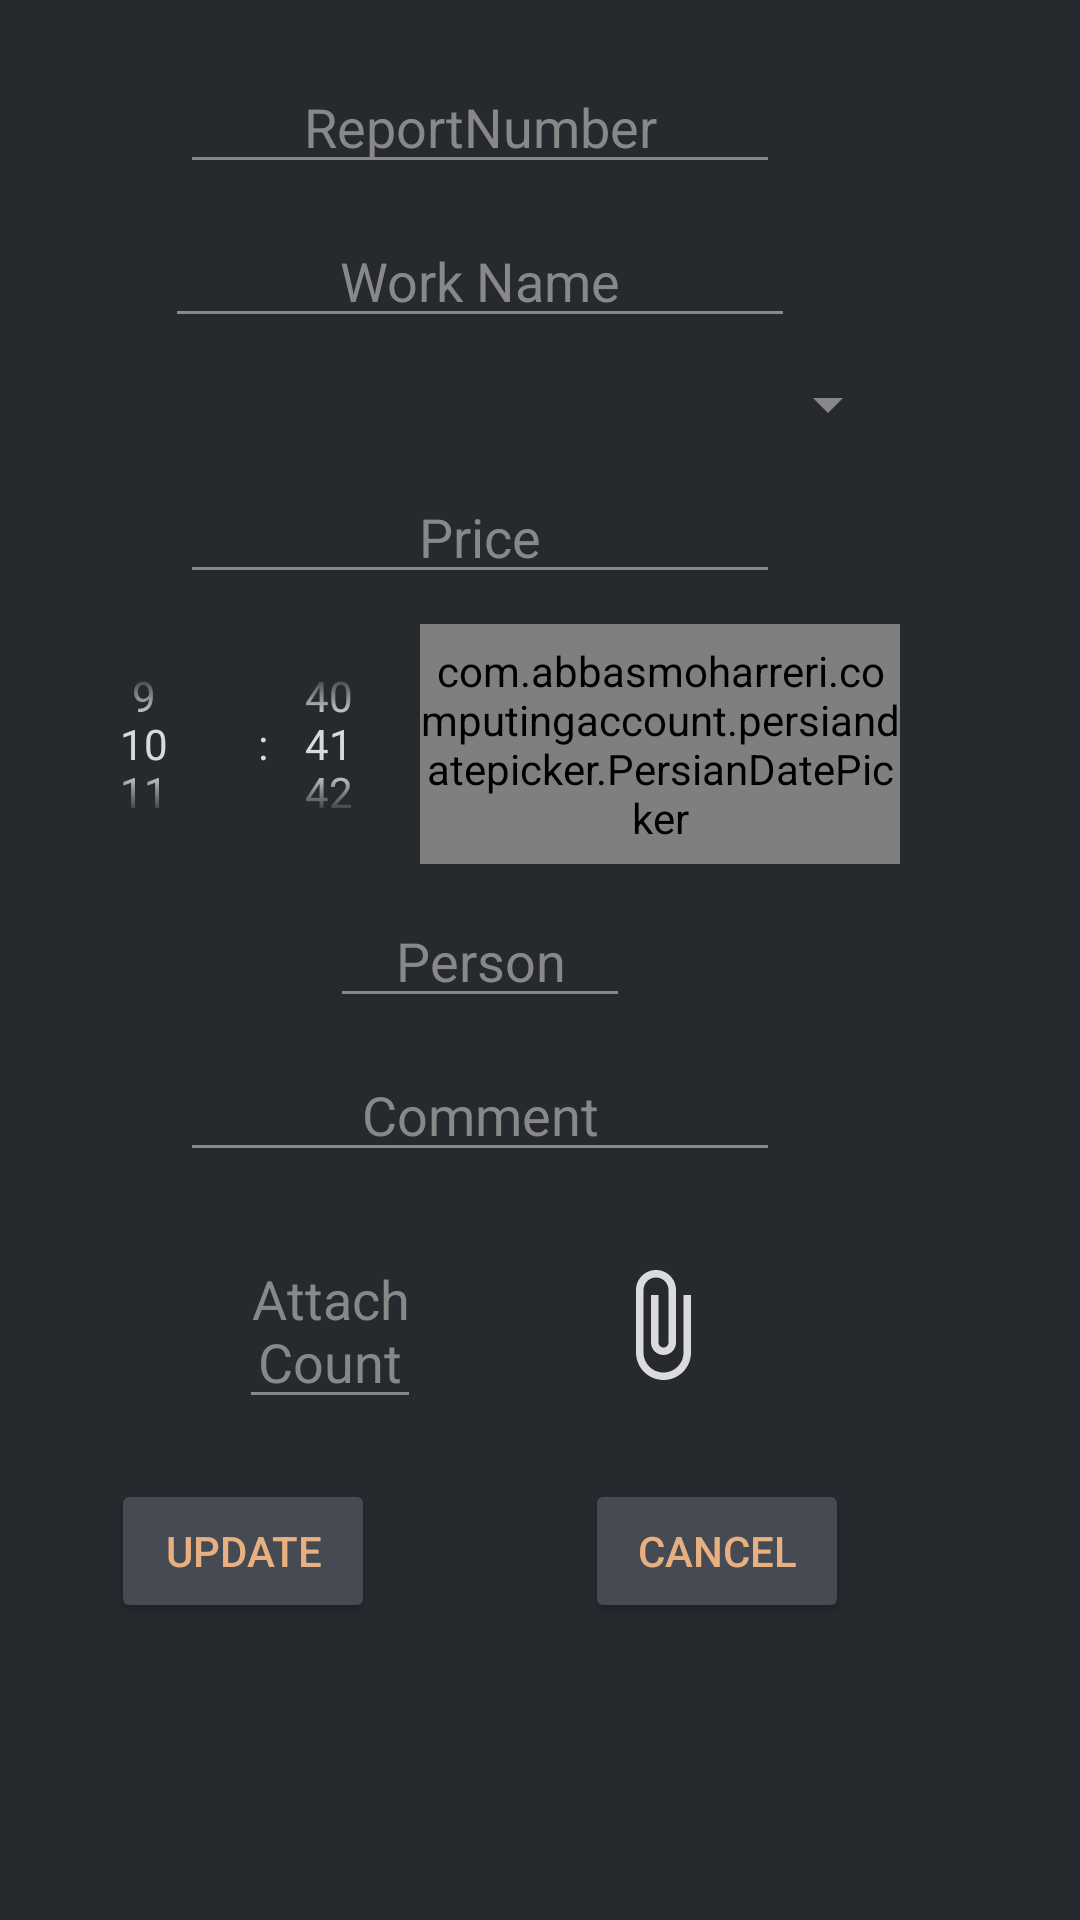

Here is an Android app screen rendered from its layout file. Give the layout XML and the strings, colors and styles it references.
<!-- AndroidManifest.xml: application theme Dark_AppTheme -->
<!-- res/layout/dialog_update_work.xml -->
<?xml version="1.0" encoding="utf-8"?>
<androidx.constraintlayout.widget.ConstraintLayout
    xmlns:android="http://schemas.android.com/apk/res/android"
    xmlns:app="http://schemas.android.com/apk/res-auto"
    xmlns:tools="http://schemas.android.com/tools"
    android:layout_width="wrap_content"
    android:layout_height="wrap_content"
    android:layout_gravity="center_horizontal">


    <ScrollView
        android:layout_width="wrap_content"
        android:layout_height="wrap_content"
        tools:ignore="MissingConstraints">

        <androidx.constraintlayout.widget.ConstraintLayout
            android:layout_width="wrap_content"
            android:layout_height="wrap_content"
            android:layout_gravity="center_horizontal">



            <AutoCompleteTextView
                android:id="@+id/dialog_update_report_number_work"
                android:layout_width="200dp"
                android:textAlignment="center"
                android:layout_height="wrap_content"
                android:layout_marginTop="20dp"
                android:hint="@string/editText_hint_reportnumber"
                app:layout_constraintEnd_toEndOf="parent"
                app:layout_constraintStart_toStartOf="parent"
                app:layout_constraintTop_toTopOf="parent"
                tools:ignore="MissingConstraints" />


            <AutoCompleteTextView
                android:id="@+id/dialog_update_work_name_work"
                android:layout_width="210dp"
                android:layout_height="wrap_content"
                android:textAlignment="center"
                android:layout_marginTop="10dp"
                android:hint="@string/editText_hint_work_name"
                app:layout_constraintEnd_toEndOf="parent"
                app:layout_constraintStart_toStartOf="parent"
                app:layout_constraintTop_toBottomOf="@id/dialog_update_report_number_work"
                tools:ignore="MissingConstraints" />


            <Spinner
                android:id="@+id/dialog_update_account_name_work"
                android:layout_width="280dp"
                android:layout_height="wrap_content"
                android:textAlignment="center"
                android:layout_marginTop="10dp"
                android:autofillHints="Account Name"
                app:layout_constraintEnd_toEndOf="parent"
                app:layout_constraintStart_toStartOf="parent"
                app:layout_constraintTop_toBottomOf="@id/dialog_update_work_name_work"
                tools:ignore="MissingConstraints" />



            <EditText
                android:id="@+id/dialog_update_price_work"
                android:layout_width="200dp"
                android:layout_height="wrap_content"
                android:textAlignment="center"
                android:layout_marginTop="10dp"
                android:hint="@string/editText_price"
                app:layout_constraintEnd_toEndOf="parent"
                app:layout_constraintStart_toStartOf="parent"
                app:layout_constraintTop_toBottomOf="@id/dialog_update_account_name_work"
                tools:ignore="MissingConstraints" />


            <LinearLayout
                android:id="@+id/dialog_update_container_date_time_work"
                android:layout_width="wrap_content"
                android:layout_height="wrap_content"
                android:layout_marginTop="10dp"
                android:layout_marginEnd="20dp"
                android:gravity="center"
                android:orientation="horizontal"
                app:layout_constraintEnd_toEndOf="parent"
                app:layout_constraintStart_toStartOf="parent"
                app:layout_constraintTop_toBottomOf="@id/dialog_update_price_work"
                tools:ignore="MissingConstraints">





                <TimePicker
                    android:id="@+id/dialog_update_time_work"
                    android:layout_width="140dp"
                    android:layout_height="80dp"
                    android:timePickerMode="spinner"
                    android:hint="Time" />


                <com.abbasmoharreri.computingaccount.persiandatepicker.PersianDatePicker
                    android:id="@+id/dialog_update_date_work"
                    android:layout_width="160dp"
                    android:layout_height="80dp" />

            </LinearLayout>





            <LinearLayout
                android:id="@+id/dialog_update_container_person_attach_work"
                android:layout_width="wrap_content"
                android:layout_height="wrap_content"
                android:layout_marginTop="10dp"
                android:gravity="center"
                android:orientation="horizontal"
                app:layout_constraintEnd_toEndOf="parent"
                app:layout_constraintStart_toStartOf="parent"
                app:layout_constraintTop_toBottomOf="@id/dialog_update_container_date_time_work">


                <AutoCompleteTextView
                    android:id="@+id/dialog_update_person_work"
                    android:layout_width="100dp"
                    android:layout_height="wrap_content"
                    android:textAlignment="center"
                    android:hint="@string/editText_hint_person" />

            </LinearLayout>


            <EditText
                android:id="@+id/dialog_update_comment_work"
                android:layout_width="200dp"
                android:layout_height="wrap_content"
                android:layout_marginTop="10dp"
                android:textAlignment="center"
                android:hint="@string/editText_hint_comment"
                app:layout_constraintEnd_toEndOf="parent"
                app:layout_constraintStart_toStartOf="parent"
                app:layout_constraintTop_toBottomOf="@id/dialog_update_container_person_attach_work"
                tools:ignore="MissingConstraints" />


            <LinearLayout
                android:id="@+id/dialog_update_container_add_picture_button_attach_count"
                android:layout_width="match_parent"
                android:layout_height="wrap_content"
                tools:ignore="MissingConstraints"
                app:layout_constraintTop_toBottomOf="@+id/dialog_update_comment_work"
                app:layout_constraintEnd_toEndOf="parent"
                app:layout_constraintStart_toStartOf="parent"
                android:orientation="horizontal"
                android:gravity="center|center_horizontal"
                android:layout_margin="20dp">


                <EditText
                    android:id="@+id/dialog_update_attach_count"
                    android:layout_width="wrap_content"
                    android:layout_height="wrap_content"
                    android:hint="@string/editText_hint_attach_ncount"
                    android:textAlignment="center"
                    android:inputType="number" />


                <ImageView
                    android:id="@+id/dialog_update_add_picture_button"
                    android:layout_width="40dp"
                    android:layout_height="40dp"
                    android:layout_marginStart="60dp"
                    android:src="@drawable/ic_attach_file_24dp" />

            </LinearLayout>


            <LinearLayout
                android:id="@+id/dialog_update_container_image_work"
                android:layout_width="match_parent"
                android:layout_height="wrap_content"
                android:layout_marginTop="10dp"
                android:gravity="center"
                android:orientation="vertical"
                app:layout_constraintEnd_toEndOf="parent"
                app:layout_constraintStart_toStartOf="parent"
                app:layout_constraintTop_toBottomOf="@+id/dialog_update_container_add_picture_button_attach_count">



            </LinearLayout>


            <LinearLayout
                android:id="@+id/dialog_update_container_cancel_update_button_work"
                android:layout_width="match_parent"
                android:layout_height="wrap_content"
                android:layout_marginTop="10dp"
                android:gravity="center"
                android:orientation="horizontal"
                android:paddingBottom="10dp"
                app:layout_constraintEnd_toEndOf="parent"
                app:layout_constraintStart_toStartOf="parent"
                app:layout_constraintTop_toBottomOf="@+id/dialog_update_container_image_work"
                tools:ignore="MissingConstraints">


                <Button
                    android:id="@+id/dialog_update_button_update_work"
                    android:layout_width="wrap_content"
                    android:layout_height="wrap_content"
                    android:text="@string/button_name_update" />

                <Button
                    android:id="@+id/dialog_update_button_cancel_work"
                    android:layout_width="wrap_content"
                    android:layout_height="wrap_content"
                    android:layout_marginLeft="70dp"
                    android:text="@string/button_name_cancel" />

            </LinearLayout>


        </androidx.constraintlayout.widget.ConstraintLayout>


    </ScrollView>


</androidx.constraintlayout.widget.ConstraintLayout>
<!-- resources referenced by this layout -->
<resources>
  <!-- drawable ic_attach_file_24dp (drawable) -->
  <vector android:height="24dp" android:tint="?attr/vector_color"
      android:viewportHeight="24.0" android:viewportWidth="24.0"
      android:width="24dp" xmlns:android="http://schemas.android.com/apk/res/android">
      <path android:fillColor="#FF000000" android:pathData="M16.5,6v11.5c0,2.21 -1.79,4 -4,4s-4,-1.79 -4,-4V5c0,-1.38 1.12,-2.5 2.5,-2.5s2.5,1.12 2.5,2.5v10.5c0,0.55 -0.45,1 -1,1s-1,-0.45 -1,-1V6H10v9.5c0,1.38 1.12,2.5 2.5,2.5s2.5,-1.12 2.5,-2.5V5c0,-2.21 -1.79,-4 -4,-4S7,2.79 7,5v12.5c0,3.04 2.46,5.5 5.5,5.5s5.5,-2.46 5.5,-5.5V6h-1.5z"/>
  </vector>
  <string name="button_name_cancel">Cancel</string>
  <string name="button_name_update">UPDATE</string>
  <string name="editText_hint_attach_ncount">Attach\nCount</string>
  <string name="editText_hint_comment">Comment</string>
  <string name="editText_hint_person">Person</string>
  <string name="editText_hint_reportnumber">ReportNumber</string>
  <string name="editText_hint_work_name">Work Name</string>
  <string name="editText_price">Price</string>
  <color name="dark_ColorPrimary">#26292e</color>
  <color name="dark_ColorPrimaryDark">#464B53</color>
  <color name="yellow_primary">#e8b081</color>
  <color name="white_primary">#eaeaeaea</color>
  <color name="grey_primary">#888888</color>
  <style name="custom_dark_edit_text" parent="Widget.AppCompat.EditText">
          <item name="android:textColor">@color/yellow_primary</item>
          <item name="android:textColorHint">@color/grey_primary</item>
      </style>
  <style name="custom_dark_auto_complete_text_view" parent="Widget.AppCompat.AutoCompleteTextView">
          <item name="android:textColor">@color/yellow_primary</item>
      </style>
  <style name="custom_dark_widget_button" parent="Widget.AppCompat.Button">
          <item name="android:textColor">@color/yellow_primary</item>
          <item name="android:backgroundTint">@color/dark_ColorPrimaryDark</item>
      </style>
  <style name="custom_dark_floating_action_button" parent="Widget.Design.FloatingActionButton">
          <item name="android:backgroundTint">@color/yellow_primary</item>
      </style>
  <style name="custom_dark_check_box" parent="Widget.AppCompat.CompoundButton.CheckBox">
          <item name="android:textColor">@color/white_primary</item>
          <item name="buttonTint">@color/yellow_primary</item>
      </style>
  <style name="custom_dark_navigation_view" parent="Widget.Design.BottomNavigationView">
          <item name="backgroundTint">@color/light_ColorPrimaryDark</item>
          <item name="itemTextColor">@color/yellow_primary</item>
          <item name="itemIconTint">@drawable/color_item_bottom_navigation_view</item>
      </style>
  <color name="black_second">#EA151515</color>
  <color name="blue_third">#0083ab</color>
  <style name="custom_dark_button_alert_dialog" parent="Widget.AppCompat.Button.ButtonBar.AlertDialog">
          <item name="android:textColor">@color/yellow_primary</item>
      </style>
  <color name="light_ColorPrimaryDark">#2B2B2B</color>
  <!-- drawable color_item_bottom_navigation_view (drawable) -->
  <?xml version="1.0" encoding="utf-8"?>
  <selector xmlns:android="http://schemas.android.com/apk/res/android">
      <item android:state_checked="false" android:color="?attr/non_selected_icon" />
      <item android:state_checked="true" android:color="?attr/selected_icon" />
  </selector>
</resources>
